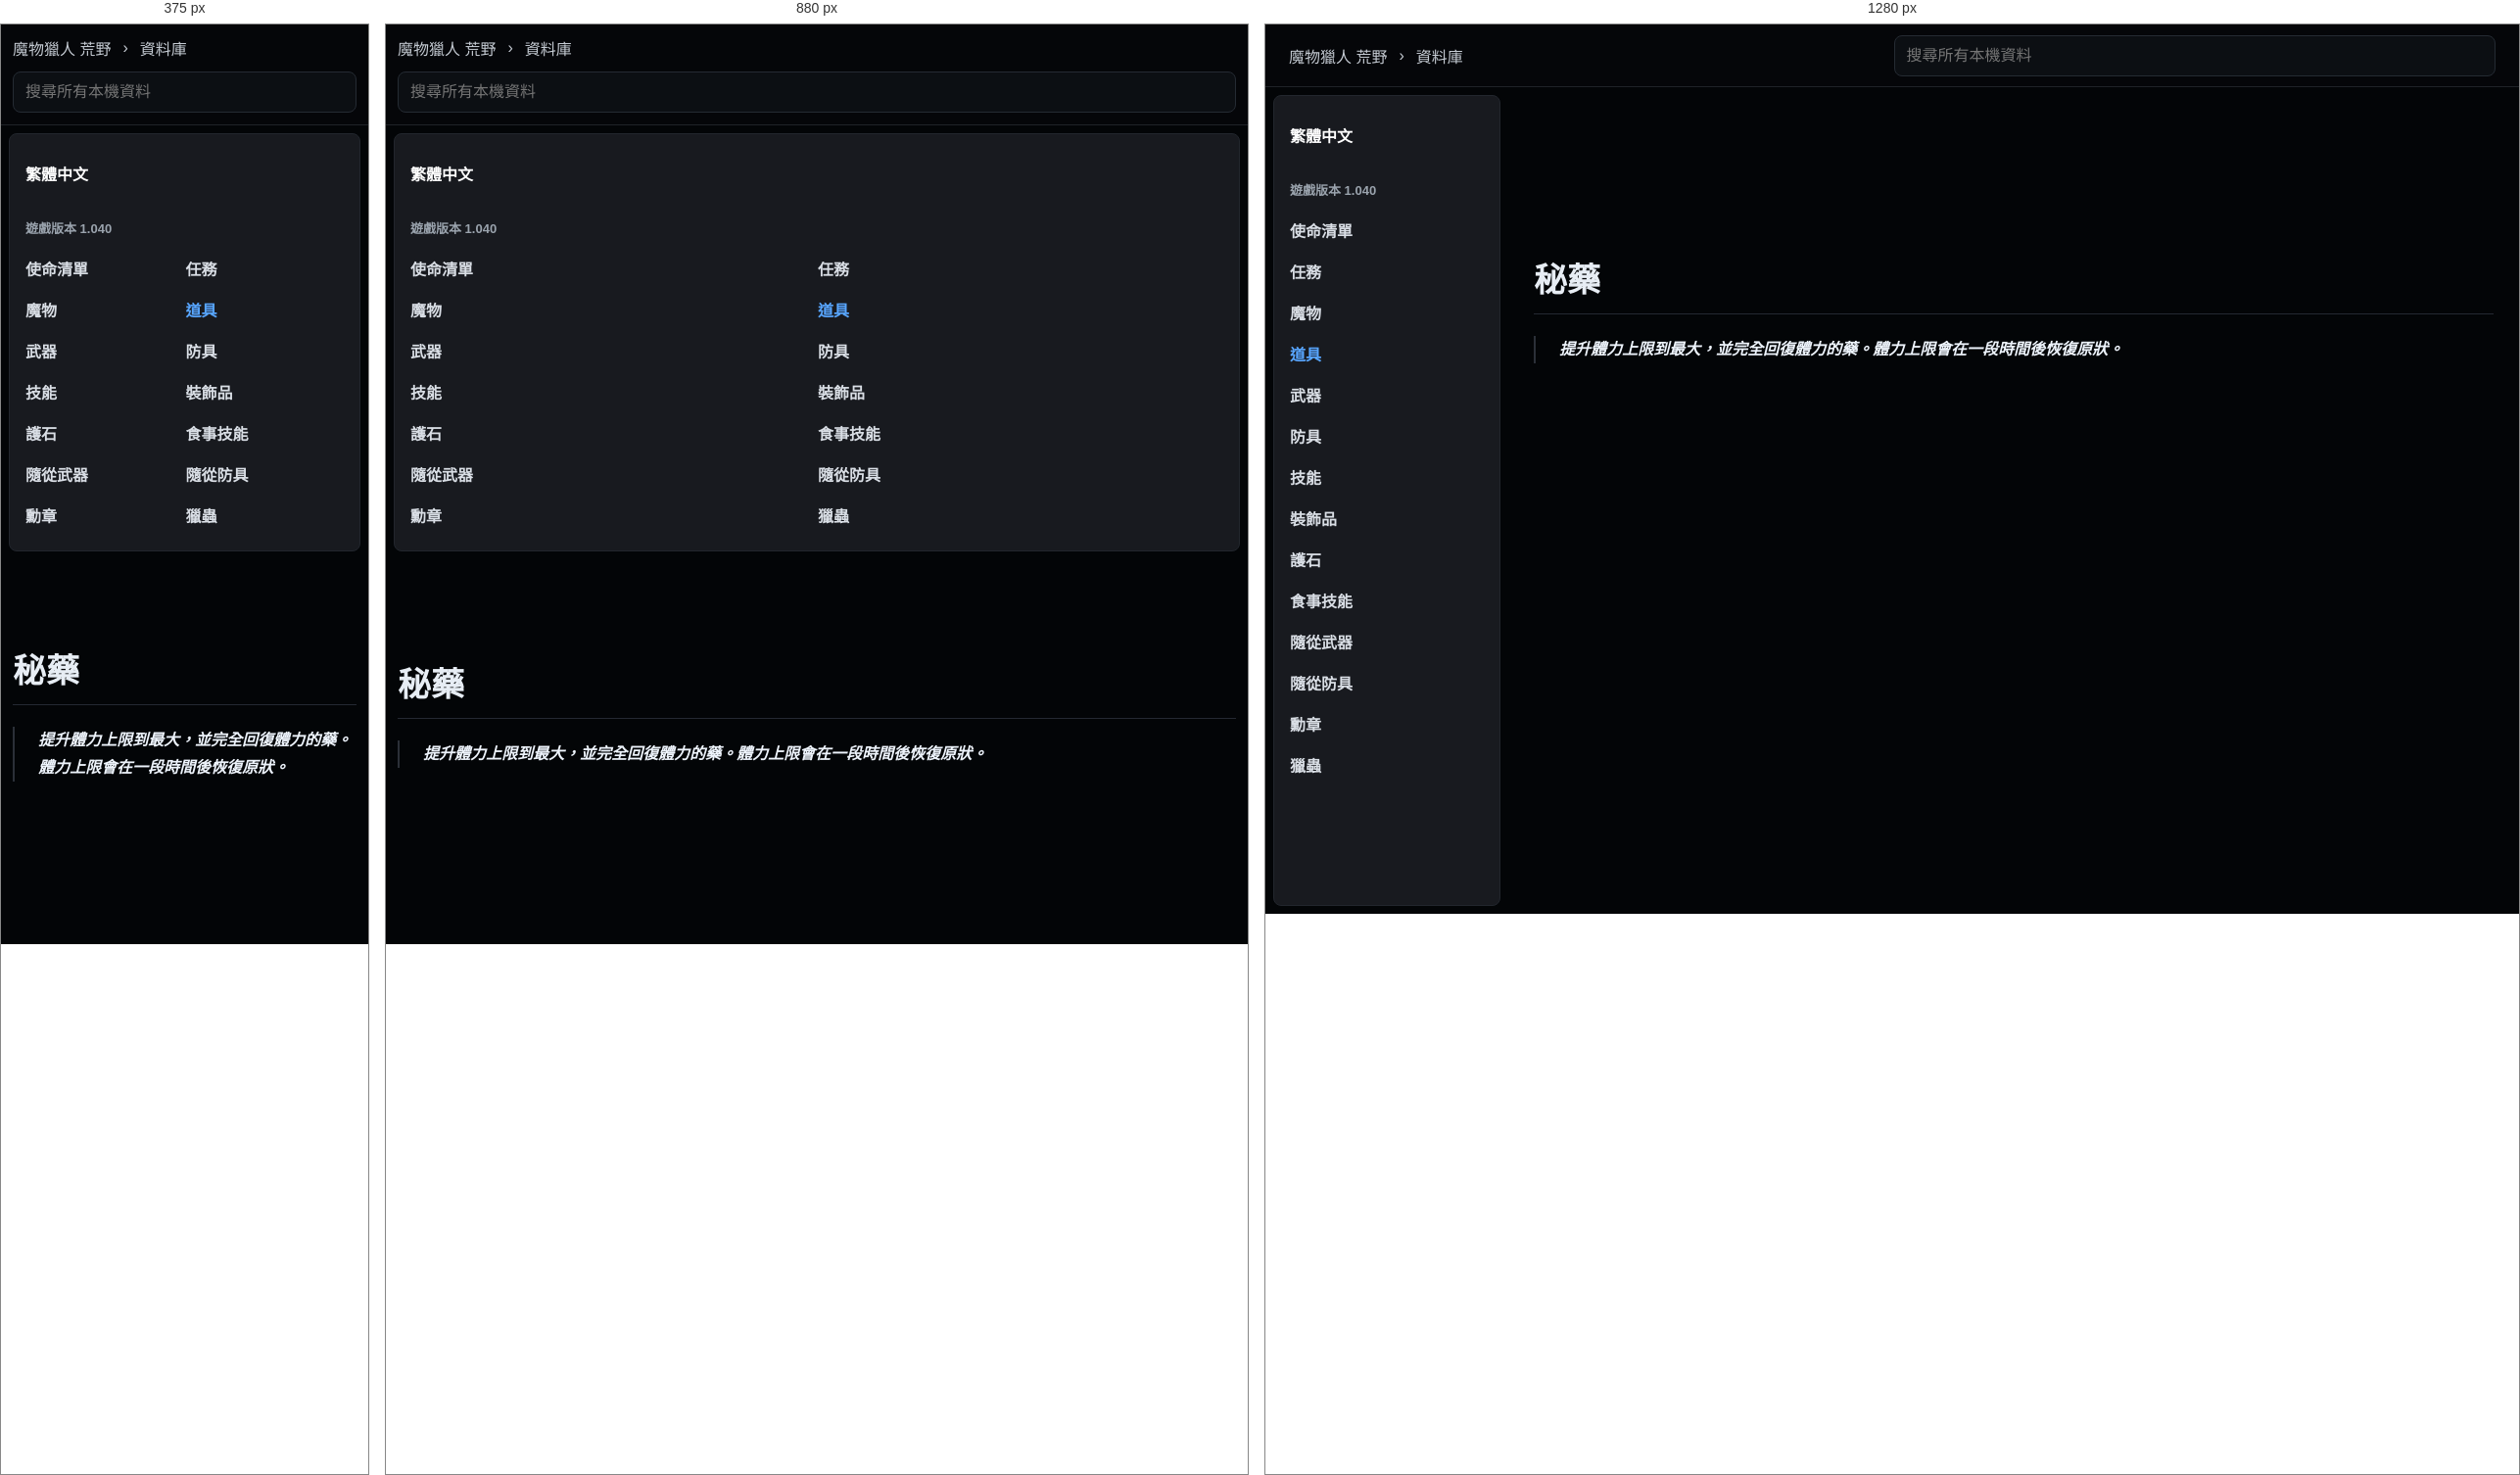
Rendered at 375 px, 880 px and 1280 px, left to right.

<!-- file: mi-yao.html -->
<!doctype html>
<html lang="zh-Hant">
  <head>
    <meta charset="utf-8">
    <meta name="viewport" content="width=device-width, initial-scale=1">
    <title>秘藥 | 荒野資料庫</title>
    <link rel="stylesheet" href="../../styles.css">
  </head>
  <body class="k-page">
    <header class="k-top">
      <div class="k-crumbs">
        <a href="../../index.html">魔物獵人 荒野</a>
        <span>›</span>
        <a href="../../database.html">資料庫</a>
      </div>
      <div class="k-global-search" data-search-root="../../">
        <input type="search" placeholder="搜尋所有本機資料" autocomplete="off" data-global-search-input>
        <div class="k-search-results" data-global-search-results hidden></div>
      </div>
    </header>
    <div class="k-shell">
      <aside class="k-sidebar">
        <div class="lang-badge">繁體中文</div>
        <div class="version">遊戲版本 1.040</div>
        <nav><a class="" href="../../database-missions.html">使命清單</a><a class="" href="../../database-quests.html">任務</a><a class="" href="../../database-monsters.html">魔物</a><a class="active" href="../../database-items.html">道具</a><a class="" href="../../database-weapons.html">武器</a><a class="" href="../../database-armor.html">防具</a><a class="" href="../../database-skills.html">技能</a><a class="" href="../../database-decorations.html">裝飾品</a><a class="" href="../../database-charms.html">護石</a><a class="" href="../../database-food-skills.html">食事技能</a><a class="" href="../../database-palico-weapons.html">隨從武器</a><a class="" href="../../database-palico-armor.html">隨從防具</a><a class="" href="../../database-awards.html">勳章</a><a class="" href="../../database-kinsects.html">獵蟲</a></nav>
      </aside>
      <main class="k-content">
          <article class="k-detail">
            <h1>秘藥</h1>
            <div class="k-quotes"><blockquote>提升體力上限到最大，並完全回復體力的藥。體力上限會在一段時間後恢復原狀。</blockquote></div>
          </article>
        </main>
    </div>
    <script src="../../app.js" defer></script>
  </body>
</html>


/* @media block from styles.css */
@media (max-width: 860px) {
  .topbar,
  .section-heading,
  .filters {
    align-items: stretch;
    flex-direction: column;
  }

  .topbar {
    justify-content: flex-start;
    min-height: 0;
    gap: 12px;
    padding: 12px 0;
  }

  .nav-links {
    overflow-x: auto;
    padding-bottom: 8px;
  }

  .hero {
    min-height: auto;
    grid-template-columns: 1fr;
    padding-top: 36px;
  }

  .field-map {
    min-height: 300px;
  }

  .quick-links,
  .guide-columns,
  .record-form,
  .sync-grid,
  .bow-guide-shell {
    grid-template-columns: 1fr;
  }

  .native-guide-head {
    align-items: stretch;
    flex-direction: column;
  }

  .wide {
    grid-column: auto;
  }

  .compact-search {
    max-width: none;
  }
}

/* @media block from styles.css */
@media (max-width: 860px) {
  .topbar .k-global-search {
    flex: 0 1 auto;
    max-width: none;
  }
}

/* @media block from styles.css */
@media (max-width: 900px) {
  .home-hero,
  .hero {
    grid-template-columns: 1fr;
  }

  .monster-showcase {
    width: 100%;
  }

  .showcase-grid {
    grid-template-columns: repeat(2, minmax(0, 1fr));
  }

  .k-top {
    align-items: stretch;
    flex-direction: column;
    padding: 12px;
  }

  .k-crumbs {
    min-width: 0;
  }

  .k-global-search {
    width: 100%;
  }

  .k-search-results {
    left: 0;
    right: auto;
    width: 100%;
  }

  .k-shell {
    grid-template-columns: 1fr;
  }

  .k-sidebar {
    position: static;
    height: auto;
  }

  .k-sidebar nav {
    grid-template-columns: repeat(2, minmax(0, 1fr));
  }

  .k-content {
    width: min(100% - 24px, 980px);
    margin-top: 32px;
  }

  .k-monsters-page .k-content {
    width: min(100% - 24px, 980px);
    margin-top: 32px;
  }

  .k-index-grid,
  .k-link-grid {
    grid-template-columns: 1fr;
  }

  .k-monsters-page .k-table tbody {
    grid-template-columns: 1fr;
  }

  .k-monster-hero {
    grid-template-columns: 1fr;
  }

  .k-monster-portrait {
    width: 124px;
    height: 124px;
  }
}